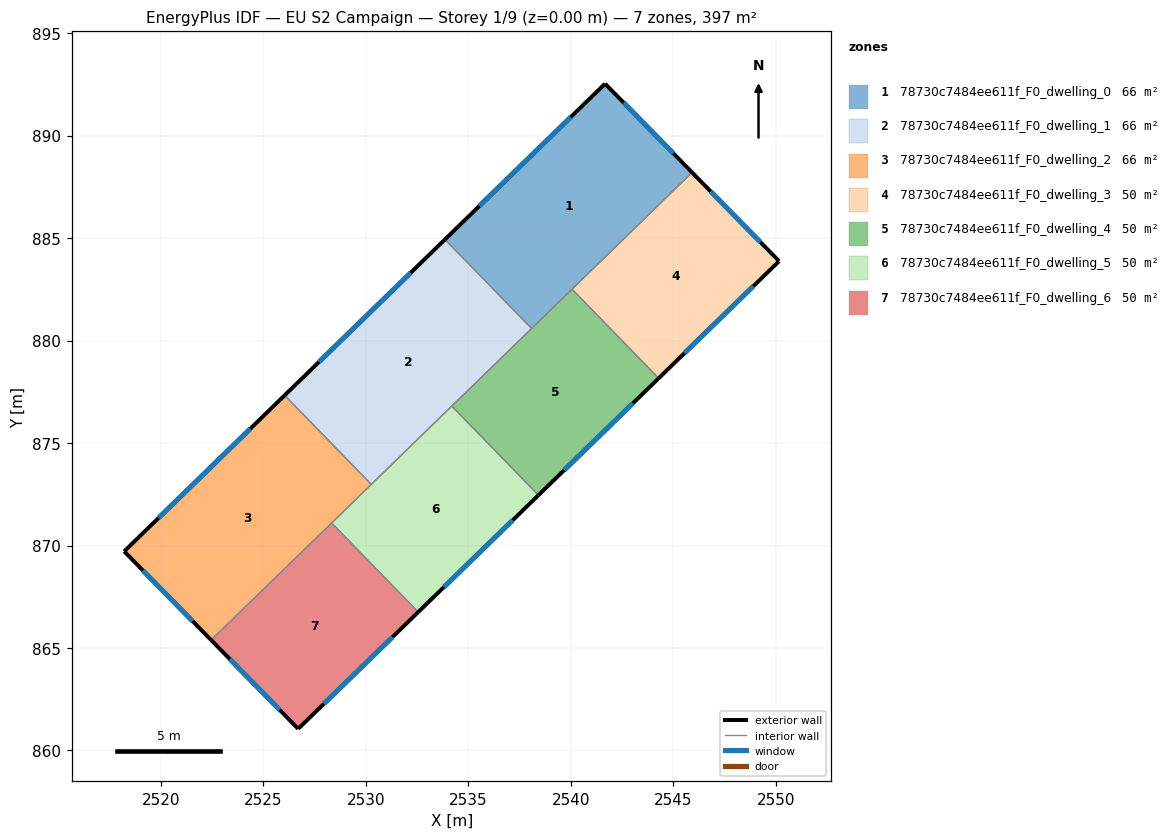
=== STOREY PLAN SPEC (per zone: floor XY polygon, exterior-wall plan segments, windows/doors) ===
zone 1: 78730c7484ee611f_F0_dwelling_0  (66.1 m²)
  floor: (2541.67, 892.53) (2545.91, 888.20) (2538.08, 880.59) (2533.86, 884.93)
  exterior wall: (2541.67, 892.53) – (2533.86, 884.93)  [10.9 m]
    window: (2540.00, 890.90) – (2535.53, 886.56)  [10.7 m²]
  exterior wall: (2545.91, 888.20) – (2541.67, 892.53)  [6.1 m]
    window: (2545.00, 889.13) – (2542.58, 891.60)  [5.9 m²]
  interior walls: 3
zone 2: 78730c7484ee611f_F0_dwelling_1  (66.1 m²)
  floor: (2533.86, 884.93) (2538.08, 880.59) (2530.26, 872.98) (2526.04, 877.33)
  exterior wall: (2533.86, 884.93) – (2526.04, 877.33)  [10.9 m]
    window: (2532.18, 883.30) – (2527.71, 878.96)  [10.7 m²]
  interior walls: 4
zone 3: 78730c7484ee611f_F0_dwelling_2  (66.1 m²)
  floor: (2526.04, 877.33) (2530.26, 872.98) (2522.45, 865.38) (2518.21, 869.71)
  exterior wall: (2518.21, 869.71) – (2522.45, 865.38)  [6.1 m]
    window: (2519.12, 868.79) – (2521.54, 866.31)  [5.9 m²]
  exterior wall: (2526.04, 877.33) – (2518.21, 869.71)  [10.9 m]
    window: (2524.36, 875.70) – (2519.88, 871.34)  [10.7 m²]
  interior walls: 3
zone 4: 78730c7484ee611f_F0_dwelling_3  (49.6 m²)
  floor: (2545.91, 888.20) (2550.16, 883.87) (2544.28, 878.16) (2540.06, 882.51)
  exterior wall: (2550.16, 883.87) – (2545.91, 888.20)  [6.1 m]
    window: (2549.25, 884.80) – (2546.82, 887.27)  [5.9 m²]
  exterior wall: (2544.28, 878.16) – (2550.16, 883.87)  [8.2 m]
    window: (2545.54, 879.38) – (2548.90, 882.65)  [8.0 m²]
  interior walls: 2
zone 5: 78730c7484ee611f_F0_dwelling_4  (49.6 m²)
  floor: (2540.06, 882.51) (2544.28, 878.16) (2538.42, 872.46) (2534.19, 876.80)
  exterior wall: (2538.42, 872.46) – (2544.28, 878.16)  [8.2 m]
    window: (2539.68, 873.68) – (2543.03, 876.94)  [8.0 m²]
  interior walls: 4
zone 6: 78730c7484ee611f_F0_dwelling_5  (49.6 m²)
  floor: (2534.19, 876.80) (2538.42, 872.46) (2532.55, 866.75) (2528.33, 871.10)
  exterior wall: (2532.55, 866.75) – (2538.42, 872.46)  [8.2 m]
    window: (2533.81, 867.97) – (2537.16, 871.23)  [8.0 m²]
  interior walls: 4
zone 7: 78730c7484ee611f_F0_dwelling_6  (49.6 m²)
  floor: (2528.33, 871.10) (2532.55, 866.75) (2526.70, 861.06) (2522.45, 865.38)
  exterior wall: (2522.45, 865.38) – (2526.70, 861.06)  [6.1 m]
    window: (2523.36, 864.46) – (2525.79, 861.98)  [5.9 m²]
  exterior wall: (2526.70, 861.06) – (2532.55, 866.75)  [8.2 m]
    window: (2527.95, 862.28) – (2531.30, 865.53)  [8.0 m²]
  interior walls: 2

=== DERIVED (storey summary) ===
Building: EU S2 Campaign
Storey: 1 of 9  (floor level z = 0.00 m)
Storey gross floor area: 396.8 m²
Zones on this storey: 7
  - 78730c7484ee611f_F0_dwelling_0: floor 66.1 m²; exterior wall 17.0 m (50.9 m²); 2 window(s) 16.6 m²; WWR 32.7%
  - 78730c7484ee611f_F0_dwelling_1: floor 66.1 m²; exterior wall 10.9 m (32.7 m²); 1 window(s) 10.7 m²; WWR 32.7%
  - 78730c7484ee611f_F0_dwelling_2: floor 66.1 m²; exterior wall 17.0 m (50.9 m²); 2 window(s) 16.6 m²; WWR 32.7%
  - 78730c7484ee611f_F0_dwelling_3: floor 49.6 m²; exterior wall 14.3 m (42.8 m²); 2 window(s) 14.0 m²; WWR 32.7%
  - 78730c7484ee611f_F0_dwelling_4: floor 49.6 m²; exterior wall 8.2 m (24.5 m²); 1 window(s) 8.0 m²; WWR 32.7%
  - 78730c7484ee611f_F0_dwelling_5: floor 49.6 m²; exterior wall 8.2 m (24.5 m²); 1 window(s) 8.0 m²; WWR 32.7%
  - 78730c7484ee611f_F0_dwelling_6: floor 49.6 m²; exterior wall 14.2 m (42.7 m²); 2 window(s) 13.9 m²; WWR 32.7%
Zone adjacency (shared interzone walls):
  - 78730c7484ee611f_F0_dwelling_0 ↔ 78730c7484ee611f_F0_dwelling_1
  - 78730c7484ee611f_F0_dwelling_0 ↔ 78730c7484ee611f_F0_dwelling_3
  - 78730c7484ee611f_F0_dwelling_0 ↔ 78730c7484ee611f_F0_dwelling_4
  - 78730c7484ee611f_F0_dwelling_1 ↔ 78730c7484ee611f_F0_dwelling_2
  - 78730c7484ee611f_F0_dwelling_1 ↔ 78730c7484ee611f_F0_dwelling_4
  - 78730c7484ee611f_F0_dwelling_1 ↔ 78730c7484ee611f_F0_dwelling_5
  - 78730c7484ee611f_F0_dwelling_2 ↔ 78730c7484ee611f_F0_dwelling_5
  - 78730c7484ee611f_F0_dwelling_2 ↔ 78730c7484ee611f_F0_dwelling_6
  - 78730c7484ee611f_F0_dwelling_3 ↔ 78730c7484ee611f_F0_dwelling_4
  - 78730c7484ee611f_F0_dwelling_4 ↔ 78730c7484ee611f_F0_dwelling_5
  - 78730c7484ee611f_F0_dwelling_5 ↔ 78730c7484ee611f_F0_dwelling_6